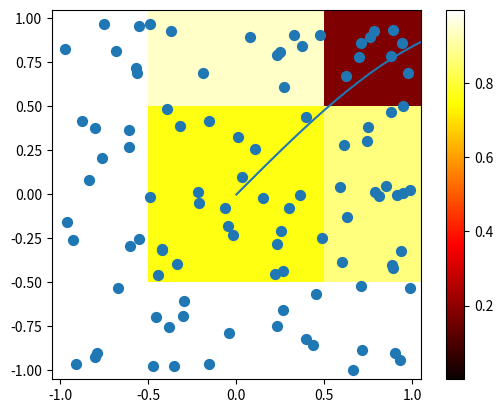

Write the Python code that produced this figure.
import numpy as np # importing convention

# type can be set
a=np.array([1, 2, 3], 'float64')
print (a,a.dtype,'\n')
a=np.array([1, 2, 3],'uint32')
print (a,a.dtype,'\n')

# or inferred: 
a=np.array([1, 2, 3.3])
print (a,a.dtype,'\n')

# complex
a=np.array([1+2j, 3+4j, 5+6*1j])
print (a,a.dtype,'\n')

# bool
a = np.array([True, False, False, True])
print (a,a.dtype,'\n')

# string
a=np.array(['bonjour messieurs dames', 'Hello', 'Hallo'])
print (a,a.dtype,'\n')

# standard python
L = range(1000)
%timeit [i**2 for i in L]

# numpy
a = np.arange(1000)
%timeit a**2


a1 = np.array([0, 1, 2, 3])
print (a1)
print ("array dimensions (rank):", a1.ndim)
print ("shape of the array:", a1.shape)
print ("size of the first dimension (axis):", len(a1))

a2_3 = np.array([[0, 1, 2], [3, 4, 5]])    # 2 x 3 array (dim x raws x columns)
print ("2 x 3 array:") 
print (a2_3)
print ("array dimensions (rank):", a2_3.ndim)
print ("shape of the array:", a2_3.shape)
print ("size of the first dimension (axis):", len(a2_3))

a2_3_2 = np.array([[[1,10], [2,20], [3,30]], [[4,40], [5,50], [6,60]]])# 2 x 3 x 2 array (dim x raws x columns)
print ("2 x 3 x 2 array:")
print (a2_3_2)
print ("array dimensions (rank):", a2_3_2.ndim)
print ("shape of the array:", a2_3_2.shape)
print ("size of the first dimension (axis):", len(a2_3_2))


l = [0, 1, 2, 3]
a = np.array(l)
print (a.tolist(), type(a.tolist()))

a=np.array([1,2,3])
b=a # a view
c=a.copy() # a copy
a[0]=7
print (a,b,c)

# evenly spaced:
print (np.arange(1,9,2)) # same as "range": start, end (exclusive), step

# or by number of points:
print (np.linspace(0, 1, 5)) # start, end, num-points (to be used for plotting f(x))

# 3x3 matrix of 1's
ones = np.ones((3, 3, 3))
print (ones,'\n')

# 2x2 matrix of 0's
zeros = np.zeros((2, 2))
print (zeros,'\n')

# 3x3 unitary matrix
# unity3d = np.identity(3)
unity3d = np.eye(4)
print (unity3d,'\n')

# generic diagonal matrix
diagonal = np.diag(np.array([1, 20, 3, 4]))
print (diagonal,'\n')

# from lists
array = np.array([(i,j) for i in range(2) for j in range(3)])
print (array,'\n')

array.shape

len(array)

# from a function
fromfunct = np.fromfunction(lambda i, j: (i-2)**2+(j-i)**2, (5,5))
print (fromfunct,'\n')

## more on random later!

# Setting the random seed, rerun the cell both commenting and uncommenting it
np.random.seed(14)        

# filling an array with random numers
uniform = np.random.rand(4) # 4 random numbers in [0,1]
print (uniform,'\n')

gaussian = np.random.randn(5) # 5 random numbers drawn from a gaussian with mean=0 and sigma=1
print (gaussian,'\n')

a=np.arange(0,6)
a

m=a.reshape(2, 3) 
print ("original=", a,'\n')
print ("3x2 matrix:",'\n', m,'\n')
# is m a view or a copy??

a_from_m = m.flatten()
print ("flattening it out (back to original)=", a_from_m,'\n')

# 1D concatenation
a = np.array([1,2])
b = np.array([3,4,5,6])
c = np.array([7,8,9])
print ("1D concatenation:", np.concatenate((a, c, b)),'\n')

# nD concatenation
a = np.array([[1, 2], [3, 4]])
b = np.array([[5, 6], [7,8]])
# if no axis is defined, concatenations occurs on the 1st dimension
print ("default 2D concatenation:",'\n', np.concatenate((a,b)),'\n')
print ("concatenation along the first axis:",'\n',np.concatenate((a,b), axis=0),'\n')
print ("concatenation along the second axis:",'\n',np.concatenate((a,b), axis=1),'\n')

# adding a dimension, useful for linear algebra
a = np.array([1,2,3])
print (a[:,np.newaxis])
print (a[np.newaxis,:])


a = np.arange(10, 20)
print(a)
print (a[0], a[2], a[-1])

# reminder: the [start:stop:step] works as well. 
# step can be negative and a reverse sequence is thus obtained
print (a[2:9:3])
print (a[::-1])


# create here the np array used as example above

a = np.diag(np.arange(3))
print (a,'\n')
print (a[2,2],'\n')
print (a[2],'\n')
print (a[:, 2])


# assignment
a[2, 1] = 100 # third line, second column
print (a,'\n')
print(a[1:3, 1])
print(a[1])

a = np.random.randint(0, 21, 15)
print ("original array:", a,'\n')

mask = (a % 3 == 0)
print ("the mask:", mask,'\n')

filtered_a = a[mask]
# equivalent to a[a%3==0]
print ("the filtered array:", filtered_a,'\n')

# Indexing with a mask can be very useful to assign a new value to a sub-array:
print(a)
a[a % 3 == 0] = -1
print ("the modified array:", a,'\n')

a = np.arange(0, 100, 10)
print(a)
l = [2, 3, 2, 4, 2] #a python list
print ("selection of indexes: ", a[l],'\n')  #note: [2, 3, 2, 4, 2] is a Python list


a=np.arange(0,20,2)
print(a)
idx = np.array([[3,4],[9,7]])
print(idx) # note the shape and the ordering
print (a[idx])

import matplotlib.pyplot as plt # everybody imports it that way

%matplotlib inline 
# tell jupyter to plot inline

xs = np.linspace(0, 2*np.pi, 100)
ys = np.sin(xs) # np.sin is a universal function
plt.plot(xs, ys)

image = np.random.rand(30, 30)
plt.imshow(image, cmap=plt.cm.hot)    
plt.colorbar()    

# operations with scalars
a=np.arange(4)
print(a)
print (a+5,'\n')
print (2**a,'\n')

# operations among 1D "vectors". All is elementwise
a = np.arange(4)
b = np.ones(4) + 1
print(a)
print(b)
print ("a-b:", a-b)
print ("a*b:", a*b)

# all is much faster than in plain python
%timeit np.arange(10000) + 1
%timeit [i+1 for i in range(10000)] 

ones = np.ones((3,3))
print ('the original matrix:','\n',ones,'\n')

print ('the "*" product: ','\n',ones*ones,'\n')

print ('the actual matrix product: ','\n',ones.dot(ones),'\n')

# elementwise
print ('equal?:',np.array([1,3,2,5])==np.array([3,1,2,1]))
print ('greater than?:',np.array([1,3,2,5])>np.array([3,1,2,1]))

# array-wise
np.array_equal(np.array([1,3,2,5]),np.array([3,1,2,1]))

# logical
a=np.array([1,1,0,0],bool)
b=np.array([1,0,1,0],bool)
print ("logical or:", np.logical_or(a,b))
print ("logical and:", np.logical_and(a,b))

# functions
a=np.arange(1,9)
print ("sin:", np.sin(a))
print ("log:", np.log(a))

# works in whatever dimension
m=a.reshape(2,4)
print (m)
print ("exp:", np.exp(m))

# extracting off-diagonal terms
a= np.tril(np.arange(16).reshape(4,4), -1) # play with the last parameter!
#a= np.triu(np.arange(16).reshape(4,4), -1) # play with the last parameter (sign and value)!
print ("a:", '\n', a , '\n')

print ("transpose:", '\n', a.T , '\n') #a.T is a view!

a=np.arange(1,7)
# just to mess it up (for random see later)
np.random.shuffle(a)
print (a)
print ("sum:", a.sum(), np.sum(a))
print ("min:", a.min(), np.min(a))
print ("max:", a.max(), np.max(a))
print ("index of the minimum argument:", a.argmin(), np.argmin(a))
print ("index of the maximum argument:", a.argmax(), np.argmax(a))
print ("mean:", a.mean(), np.mean(a))
print ("median:", np.median(a)) # so weird, median is not a method of the array class..
print ("standard deviation:", a.std(), np.std(a))
# and many others

# giving you a "chicca" here:
for function in ['sum','min','argmin','mean','median','std']:
   print (function, getattr(np, function)(a))

# all those things works as well in higher dimensions

m=a.reshape(3,2)
print (m,'\n')

print ("sum along the columns:", m.sum(axis=0))
print ("sum along the rows:", m.sum(axis=1))

a = np.tile(np.arange(0, 40, 10), (3, 1)).T # check what exactly np.tile does! 
print ("original array:",'\n',a,'\n')
print ("broadcasted sum :",'\n',a+np.arange(3),'\n')

# adding a dimension (useful for linear algebra)
print ("new dim along axis 1:",'\n', np.arange(1,4)[:,np.newaxis],'\n')
print ("new dim along axis 0:",'\n', np.arange(1,4)[np.newaxis,:],'\n')

# resizing
print ("resizing:",'\n', np.resize(np.arange(4),(8,)),'\n')


import numpy.random as npr
npr.seed(123) # fix seed for reproducible result

# random values from a uniform distrubtion in [0.0, 1.0) for a given shape
print ("uniform:",'\n', npr.rand(3,4),'\n') # shape=(3,4)
 
# random values from a standard normal distrubtion  for a given shape
print ("normal:",'\n', npr.randn(2,5),'\n') # shape=(2,5)

# random integers between "low" and "high" edges for a given shape (size)
print ("integers:",'\n', npr.randint(1,5, size=(3,6)),'\n') # shape=(3,6)

# randomly shuffling a vector
x = np.arange(10)
npr.shuffle(x)
print ("reshuffling:",'\n', x,'\n')
# npr.permutation works similarly

# Generates a random sample from a given 1-D array (without replacement)
x = np.arange(10,20)
print ("choice w/o replace",'\n',npr.choice(x, 10, replace=False),'\n')

# Generates a random sample of a given dimension from a given 1-D array
print ("choice w/o replace",'\n',npr.choice(x, (5, 10), replace=True),'\n') # this is default




# exponential
print ("exponential:",'\n', npr.exponential(10, size=(3,2)),'\n')

# tossing a dice
roll = 1./6
x = npr.multinomial(20000, [roll]*6, size=2)
print ("frequencies of 6-faces dice tossing (two players):",'\n', x)

# toy example - estimating pi inefficiently
n = int(1e6)
x = npr.uniform(-1,1,(n,2))
4.0*np.sum(x[:,0]**2 + x[:,1]**2 < 1)/n

# uniformly distributed numbers in 2D
x = npr.uniform(-1, 1, (100, 2))
plt.scatter(x[:,0], x[:,1], s=50)
plt.axis([-1.05, 1.05, -1.05, 1.05]);